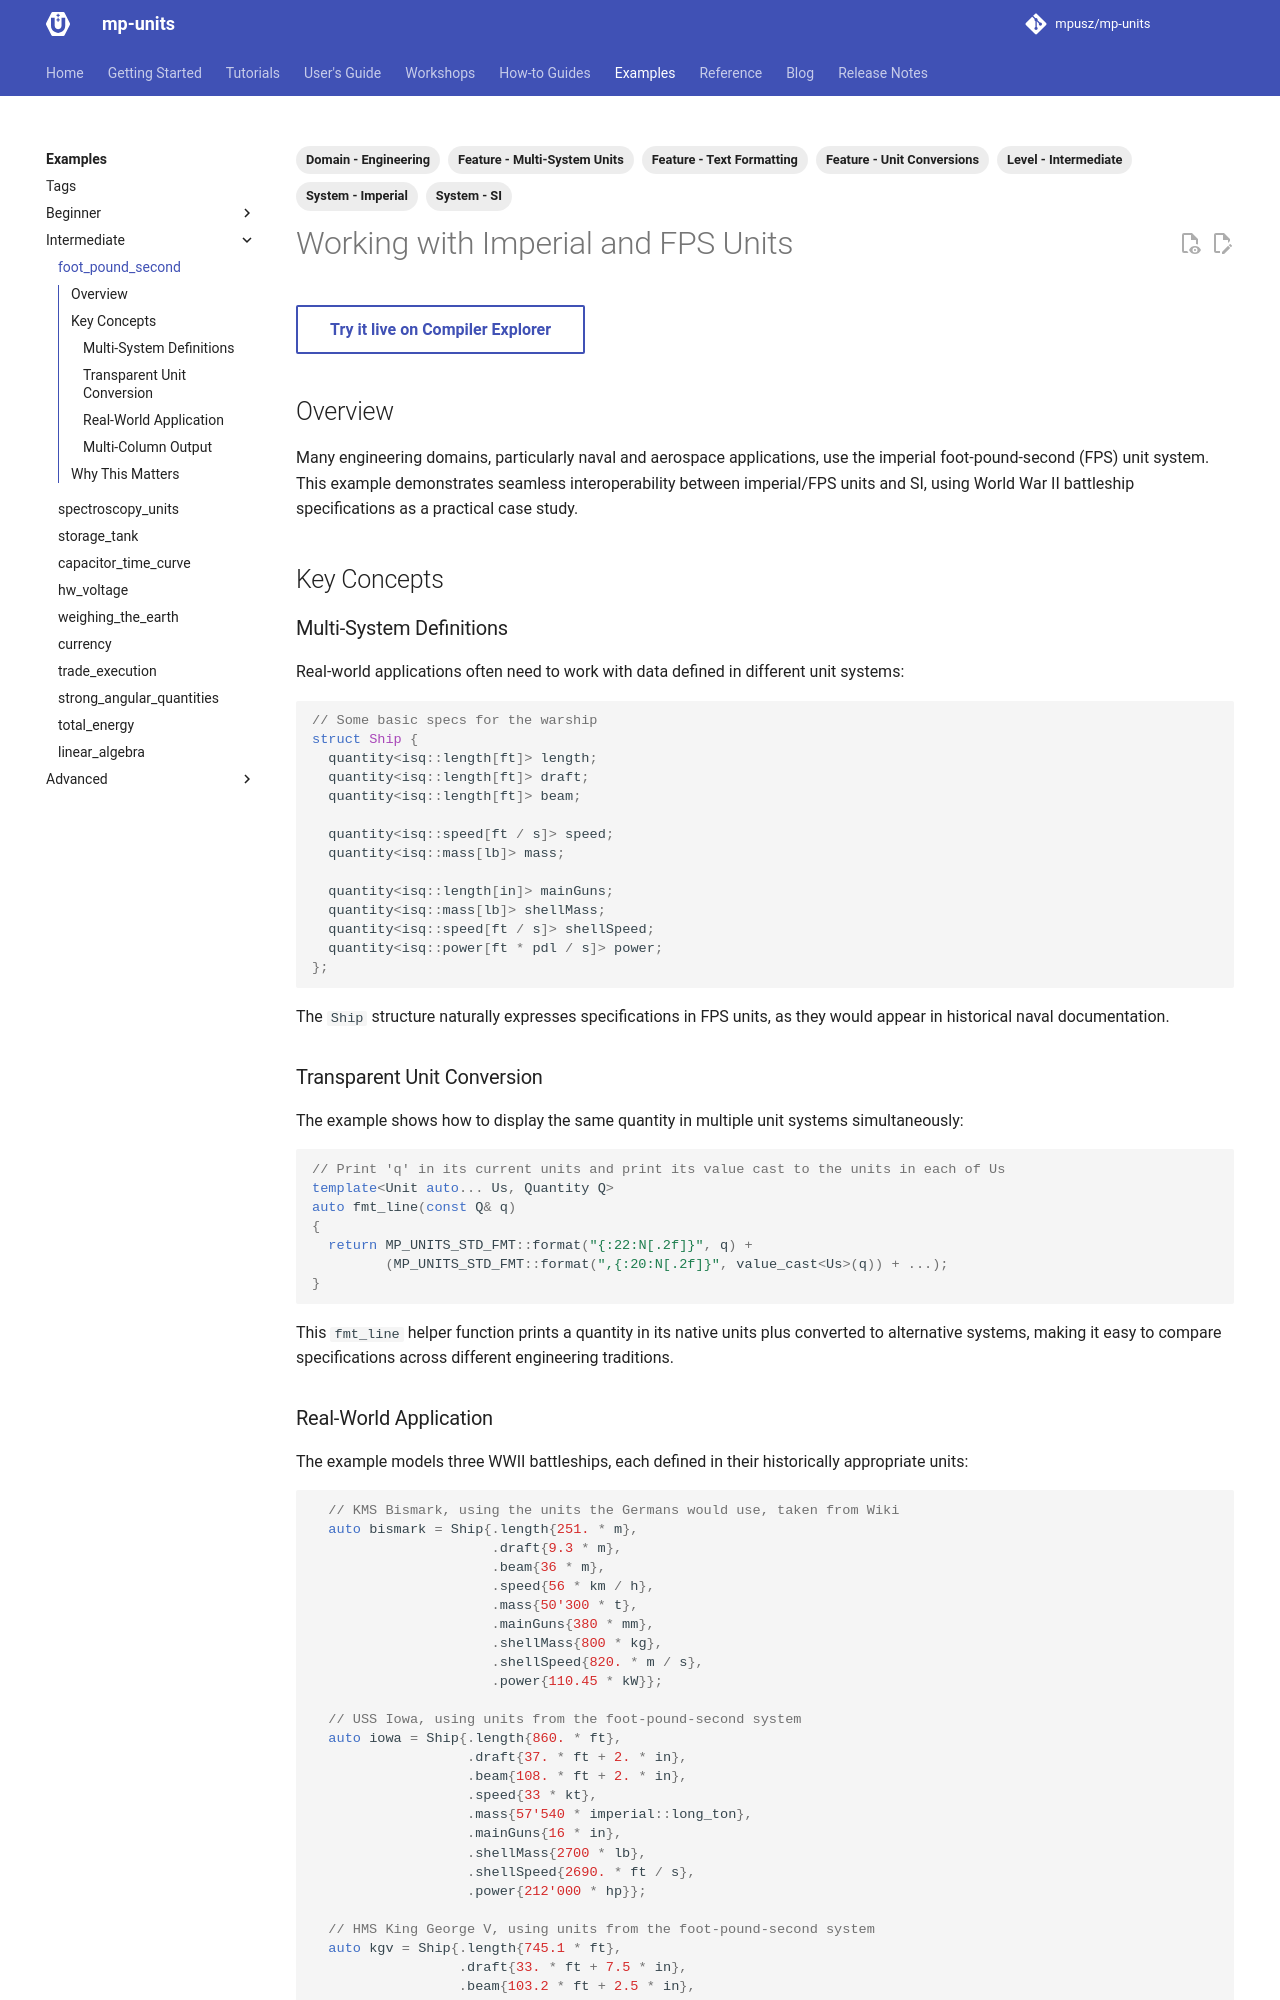

repository: mpusz/mp-units · page: HEAD/examples/foot_pound_second/index.html · generator: mkdocs

---
tags:
- Level - Intermediate
- System - Imperial
- System - SI
- Feature - Multi-System Units
- Feature - Unit Conversions
- Feature - Text Formatting
- Domain - Engineering
---

# Working with Imperial and FPS Units

[Try it live on Compiler Explorer](godbolt){ .md-button }

## Overview

Many engineering domains, particularly naval and aerospace applications, use the imperial
foot-pound-second (FPS) unit system. This example demonstrates seamless interoperability
between imperial/FPS units and SI, using World War II battleship specifications as
a practical case study.

## Key Concepts

### Multi-System Definitions

Real-world applications often need to work with data defined in different unit systems:

```cpp
--8<-- "example/foot_pound_second.cpp:52:65"
```

The `Ship` structure naturally expresses specifications in FPS units, as they would appear
in historical naval documentation.

### Transparent Unit Conversion

The example shows how to display the same quantity in multiple unit systems simultaneously:

```cpp
--8<-- "example/foot_pound_second.cpp:67:73"
```

This `fmt_line` helper function prints a quantity in its native units plus converted to
alternative systems, making it easy to compare specifications across different engineering
traditions.

### Real-World Application

The example models three WWII battleships, each defined in their historically appropriate
units:

```cpp
--8<-- "example/foot_pound_second.cpp:97:128"
```

Notice:

- **KMS Bismarck**: Defined in SI/metric units (meters, kg, km/h) as used by Germany
- **USS Iowa & HMS King George V**: Defined in FPS units (feet, inches, pounds, knots) as
  used by USA and UK
- All mixed types work seamlessly without manual conversions
